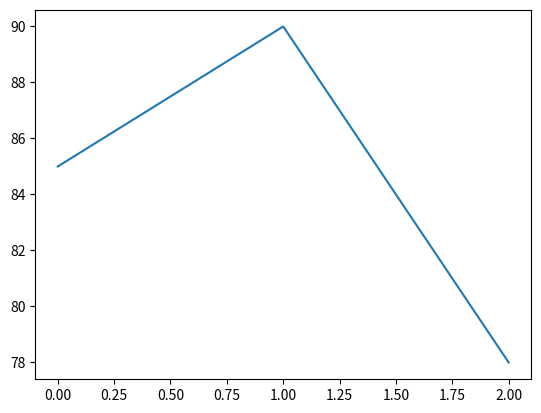

Source code (Python):
import matplotlib.pyplot as plt
import pandas as pd

import pandas as pd

datos = pd.DataFrame({
    "Nombre": ["Ana", "Luis", "Pedro"],
    "Notas": [85, 90, 78]
})

plt.plot(datos["Notas"])
plt.show()
